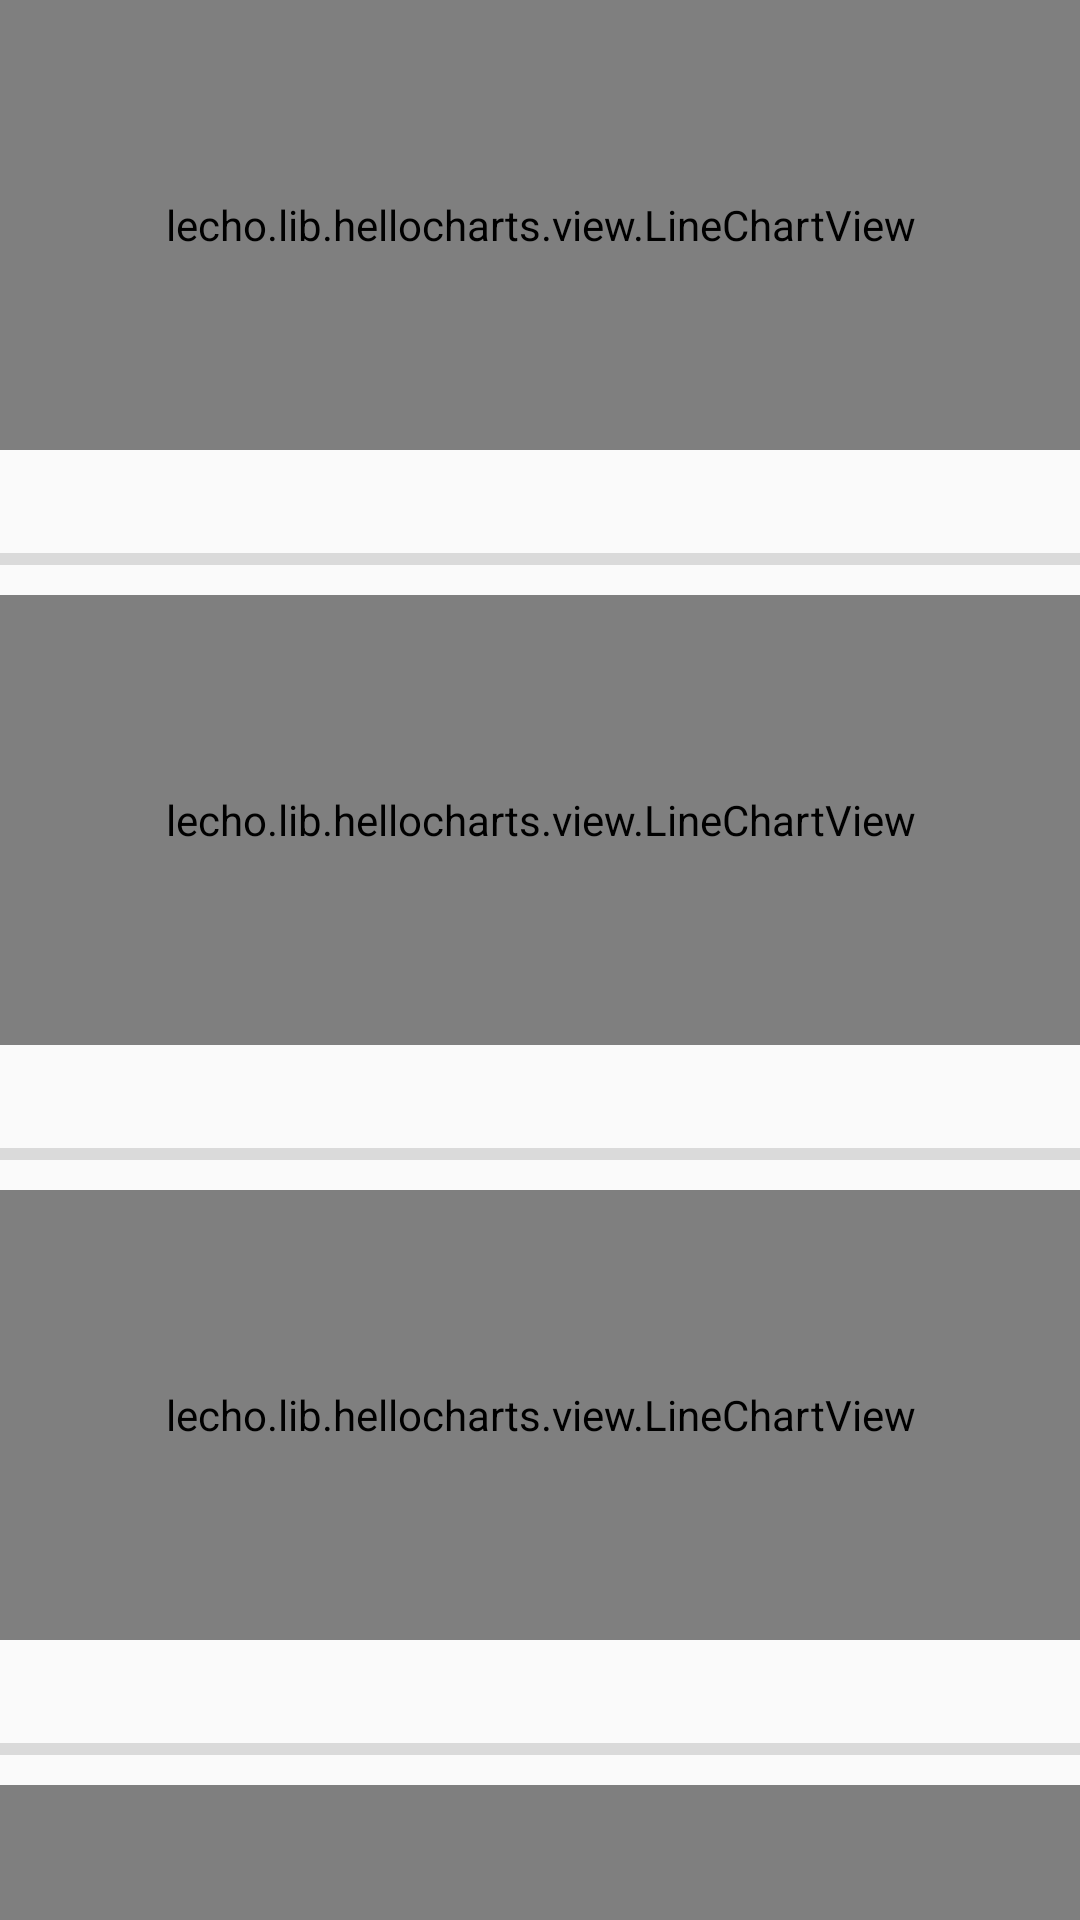

Produce the Android XML layout that renders to this screen, including the resource entries it uses.
<!-- AndroidManifest.xml: application theme AppTheme -->
<!-- res/layout/content_detail.xml -->
<?xml version="1.0" encoding="utf-8"?>
<LinearLayout xmlns:android="http://schemas.android.com/apk/res/android"
    android:layout_width="match_parent"
    android:layout_height="wrap_content"
    android:orientation="vertical"
    android:layout_marginTop="10dp">

    <lecho.lib.hellocharts.view.LineChartView
        android:layout_width="match_parent"
        android:layout_height="150dp" />
    <TextView
        android:layout_width="match_parent"
        android:layout_height="wrap_content"
        android:gravity="center_horizontal"
        android:textSize="18sp" />
    <ImageView
        android:layout_width="match_parent"
        android:layout_marginTop="10dp"
        android:layout_marginBottom="10dp"
        android:layout_height="4dp"
        android:background="#30505050"/>

    <lecho.lib.hellocharts.view.LineChartView
        android:layout_width="match_parent"
        android:layout_height="150dp" />
    <TextView
        android:layout_width="match_parent"
        android:layout_height="wrap_content"
        android:gravity="center_horizontal"
        android:textSize="18sp"/>
    <ImageView
        android:layout_width="match_parent"
        android:layout_height="4dp"
        android:layout_marginTop="10dp"
        android:layout_marginBottom="10dp"
        android:background="#30505050"/>

    <lecho.lib.hellocharts.view.LineChartView
        android:layout_width="match_parent"
        android:layout_height="150dp" />
    <TextView
        android:layout_width="match_parent"
        android:layout_height="wrap_content"
        android:gravity="center_horizontal"
        android:textSize="18sp"/>
    <ImageView
        android:layout_width="match_parent"
        android:layout_height="4dp"
        android:layout_marginTop="10dp"
        android:layout_marginBottom="10dp"
        android:background="#30505050"/>

    <lecho.lib.hellocharts.view.LineChartView
        android:layout_width="match_parent"
        android:layout_height="150dp" />
    <TextView
        android:layout_width="match_parent"
        android:layout_height="wrap_content"
        android:gravity="center_horizontal"
        android:textSize="18sp"/>
    <ImageView
        android:layout_width="match_parent"
        android:layout_height="4dp"
        android:layout_marginTop="10dp"
        android:layout_marginBottom="10dp"
        android:background="#30505050"/>

    <lecho.lib.hellocharts.view.LineChartView
        android:layout_width="match_parent"
        android:layout_height="150dp" />
    <TextView
        android:layout_width="match_parent"
        android:layout_height="wrap_content"
        android:gravity="center_horizontal"
        android:textSize="18sp"/>
    <ImageView
        android:layout_width="match_parent"
        android:layout_height="4dp"
        android:layout_marginTop="10dp"
        android:layout_marginBottom="10dp"
        android:background="#30505050"/>

    <lecho.lib.hellocharts.view.LineChartView
        android:layout_width="match_parent"
        android:layout_height="150dp" />
    <TextView
        android:layout_width="match_parent"
        android:layout_height="wrap_content"
        android:gravity="center_horizontal"
        android:textSize="18sp"/>
    <ImageView
        android:layout_width="match_parent"
        android:layout_height="4dp"
        android:layout_marginTop="10dp"
        android:layout_marginBottom="10dp"
        android:background="#30505050"/>

    <lecho.lib.hellocharts.view.LineChartView
        android:layout_width="match_parent"
        android:layout_height="150dp" />
    <TextView
        android:layout_width="match_parent"
        android:layout_height="wrap_content"
        android:layout_marginBottom="10dp"
        android:gravity="center_horizontal"
        android:textSize="18sp"/>
</LinearLayout>
<!-- resources referenced by this layout -->
<resources>
  <style name="AppTheme" parent="Theme.AppCompat.Light.NoActionBar">
          
          <item name="colorPrimary">@color/colorPrimary</item>
          <item name="colorPrimaryDark">@color/colorPrimaryDark</item>
          <item name="colorAccent">@color/colorAccent</item>
          <item name="windowActionBar">false</item>
      </style>
  <color name="colorPrimary">#3F51B5</color>
  <color name="colorPrimaryDark">#303F9F</color>
  <color name="colorAccent">#FF4081</color>
</resources>
